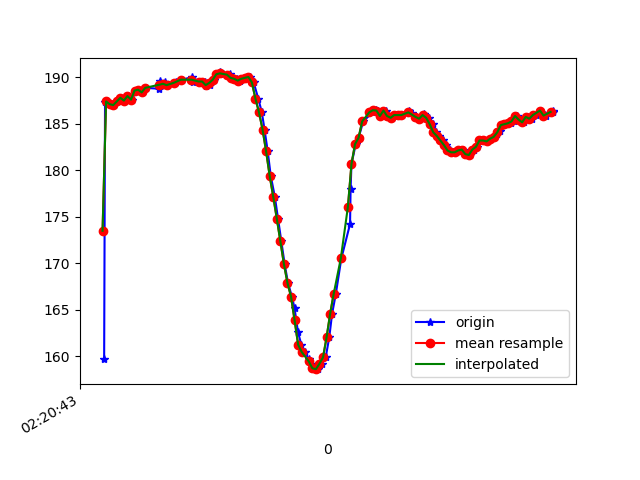

Data behind this chart, as committed beside it:
1617848443369, 544086980692984, 159.66797, -245.3125, -60.742188
1617848443374, 544087001996854, 187.3, -267.6, -78.81
1617848443386, 544087018966699, 187.4, -267.7, -78.42
1617848443406, 544087038011993, 187.1, -267.9, -78.12
1617848443425, 544087057087808, 187, -268.9, -78.03
1617848443452, 544087076194144, 187.4, -268.2, -77.44
1617848443464, 544087095422565, 187.8, -268.2, -77.15
1617848443483, 544087114467859, 187.5, -267.8, -77.73
1617848443501, 544087133421589, 188, -268.4, -78.03
1617848443527, 544087154511810, 187.6, -268.6, -78.03
1617848443547, 544087171725825, 188.6, -268.3, -77.34
1617848443561, 544087190893204, 188.7, -269, -77.64
1617848443580, 544087209907976, 188.4, -268.8, -77.15
1617848443604, 544087228861706, 188.9, -268.6, -77.15
1617848443680, 544087271194754, 188.8, -268.6, -77.44
1617848443682, 544087286852183, 189.6, -268.4, -78.32
1617848443710, 544087306141647, 189.2, -268.7, -78.42
1617848443713, 544087325583718, 189.5, -268.8, -78.42
1617848443724, 544087344964746, 189.2, -267.3, -77.64
1617848443770, 544087364071082, 189.4, -268, -77.73
1617848443772, 544087383330025, 189.5, -267.1, -77.64
1617848443807, 544087402527925, 189.7, -268, -76.95
1617848443865, 544087422031038, 190, -267.4, -78.52
1617848443867, 544087441381545, 189.7, -267.6, -78.52
1617848443869, 544087460518402, 189.7, -267.4, -78.52
1617848443871, 544087479746824, 189.5, -267.1, -77.34
1617848443904, 544087499036288, 189.6, -267.5, -78.12
1617848443939, 544087518447837, 189.6, -268, -77.73
1617848443941, 544087537859386, 189.1, -267, -77.73
1617848443944, 544087557026765, 189.3, -267.3, -78.12
1617848443963, 544087576346750, 189.2, -266.5, -78.71
1617848443969, 544087595514129, 189.6, -266.3, -77.83
1617848443989, 544087614559423, 189.7, -265.7, -78.12
1617848444001, 544087633726802, 190.3, -265.6, -78.32
1617848444020, 544087652680531, 190.5, -266.3, -77.83
1617848444039, 544087671756346, 190.3, -266.3, -77.83
1617848444060, 544087690801640, 190.2, -266.2, -78.03
1617848444079, 544087709877455, 190.3, -266.5, -78.91
1617848444096, 544087729105876, 189.9, -265.6, -78.52
1617848444115, 544087747998563, 189.8, -266.5, -78.91
1617848444135, 544087767043857, 189.6, -266.8, -78.52
1617848444153, 544087786150193, 189.8, -266.6, -79.59
1617848444175, 544087805226008, 189.9, -265.6, -78.52
1617848444192, 544087824301823, 190, -262.2, -78.71
1617848444210, 544087843466966, 189.5, -255.1, -75.68
1617848444236, 544087862420695, 187.7, -246.7, -70.8
1617848444256, 544087881618596, 186.2, -237.9, -65.82
1617848444271, 544087900633368, 184.4, -230.9, -57.62
1617848444289, 544087920014396, 182, -224.2, -47.46
1617848444306, 544087938784998, 179.4, -222.3, -35.74
1617848444329, 544087957769249, 177.1, -222, -27.25
1617848444347, 544087977058713, 174.8, -223, -22.75
1617848444366, 544087996287134, 172.4, -224.1, -20.7
1617848444384, 544088015485034, 169.9, -226, -18.46
1617848444403, 544088034591371, 167.9, -227.3, -15.04
1617848444425, 544088053697707, 166.4, -228.3, -12.6
1617848444440, 544088072895607, 165.1, -230.5, -9.57
1617848444459, 544088091940900, 162.6, -231.9, -7.52
1617848444478, 544088111016715, 161.2, -233.6, -6.641
1617848444497, 544088130092530, 160.4, -233.4, -6.348
1617848444520, 544088149198867, 159.7, -233.3, -7.812
... 70 more rows
